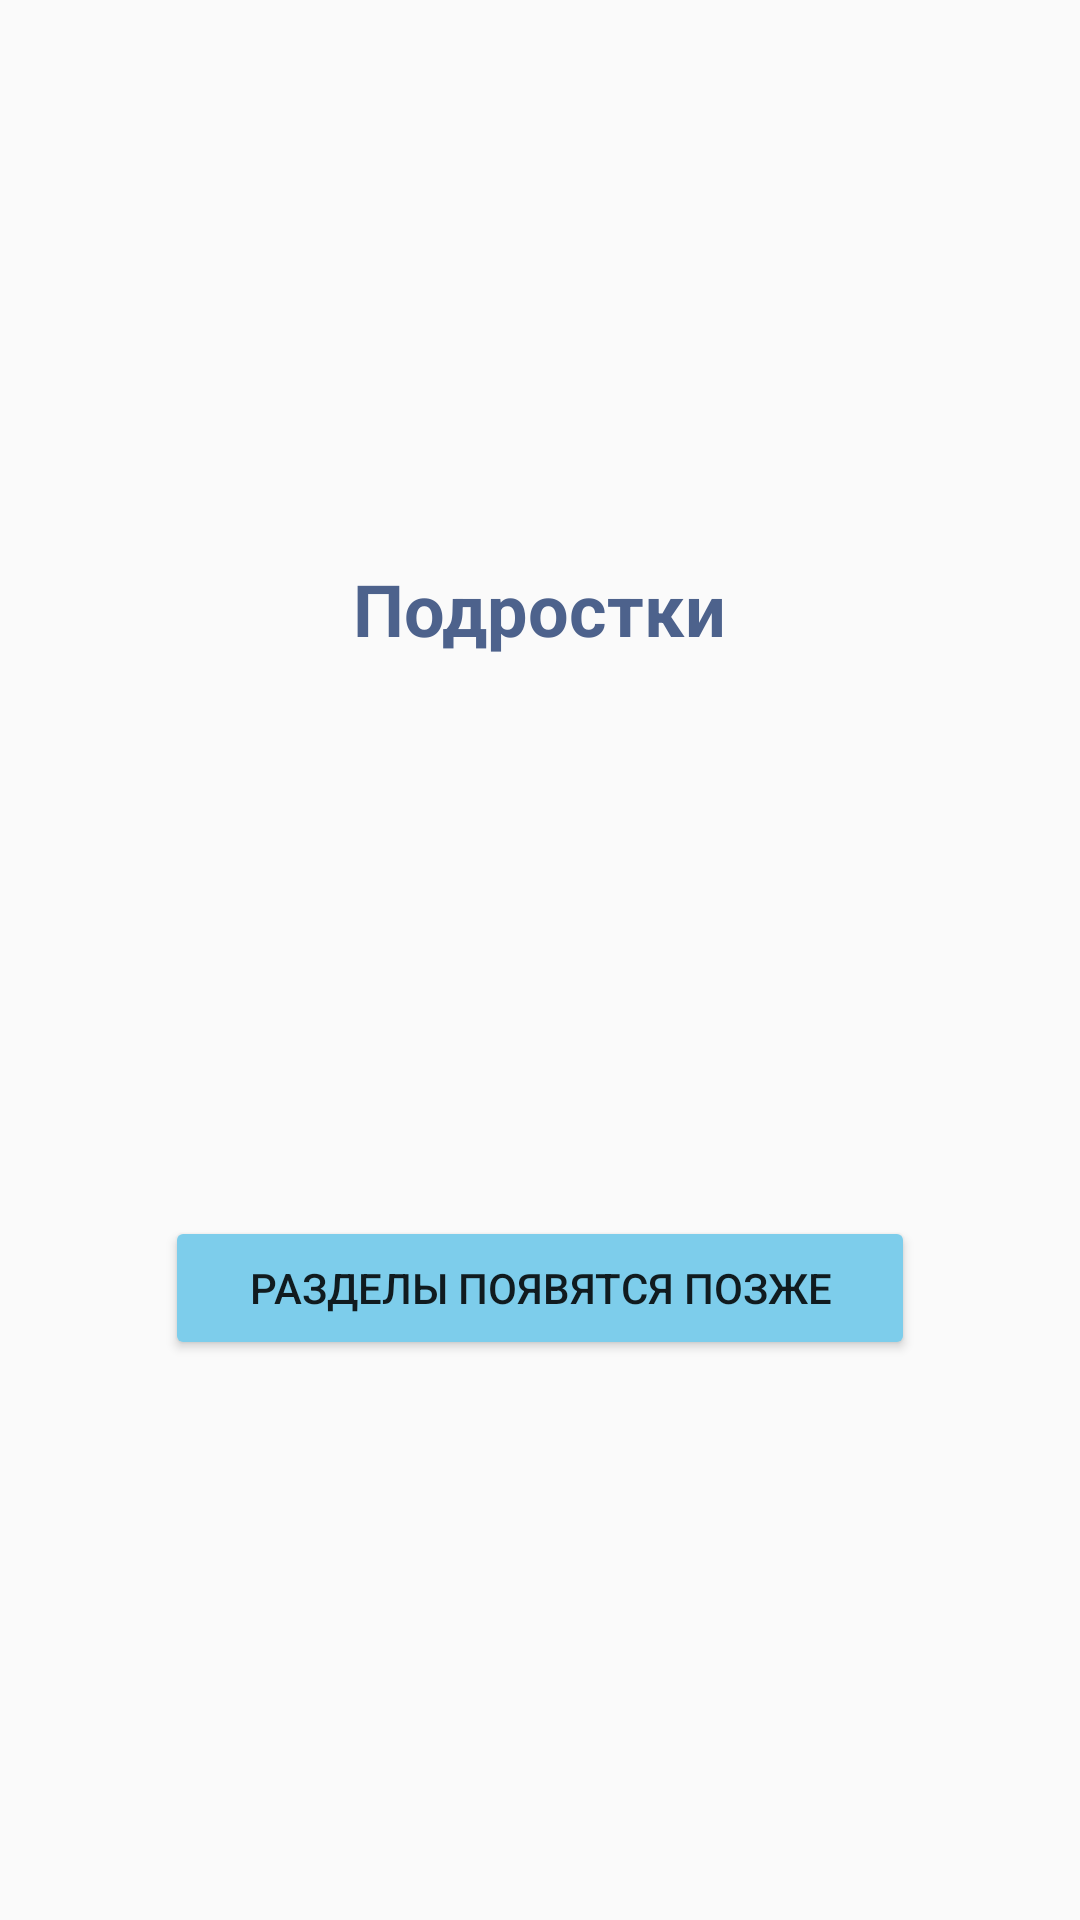

Here is an Android app screen rendered from its layout file. Give the layout XML and the strings, colors and styles it references.
<!-- AndroidManifest.xml: application theme Theme.Paramedic -->
<!-- res/layout/activity_teenagers.xml -->
<?xml version="1.0" encoding="utf-8"?>
<android.support.constraint.ConstraintLayout
        xmlns:android="http://schemas.android.com/apk/res/android"
        xmlns:tools="http://schemas.android.com/tools"
        xmlns:app="http://schemas.android.com/apk/res-auto"
        android:layout_width="match_parent"
        android:layout_height="match_parent"
        tools:context=".TeensMenu">

    <TextView
            android:text="Подростки"
            android:layout_width="wrap_content"
            android:layout_height="wrap_content"
            android:id="@+id/headerTeenagers"
            app:layout_constraintEnd_toEndOf="parent"
            app:layout_constraintStart_toStartOf="parent"
            app:layout_constraintTop_toTopOf="parent"
            android:textSize="24sp"
            app:layout_constraintBottom_toTopOf="@+id/buttonLater2"
            android:textColor="@color/blue"
            android:textStyle="bold"/>

    <Button
            android:text="Разделы появятся позже"
            android:layout_width="250dp"
            android:layout_height="48dp"
            android:id="@+id/buttonLater2"
            app:layout_constraintTop_toBottomOf="@+id/headerTeenagers"
            app:layout_constraintEnd_toEndOf="parent"
            app:layout_constraintStart_toStartOf="parent"
            android:backgroundTint="@color/sky"
            app:layout_constraintBottom_toBottomOf="parent"/>


</android.support.constraint.ConstraintLayout>
<!-- resources referenced by this layout -->
<resources>
  <color name="blue">#4D628C</color>
  <color name="sky">#7DCDEB</color>
  <style name="Theme.Paramedic" parent="Theme.AppCompat.Light.DarkActionBar">
          
          <item name="colorPrimary">@color/blue</item>
          <item name="colorPrimaryDark">@color/green</item>
          <item name="colorAccent">@color/olive</item>
          
      </style>
  <color name="green">#078C03</color>
  <color name="olive">#8C8303</color>
</resources>
